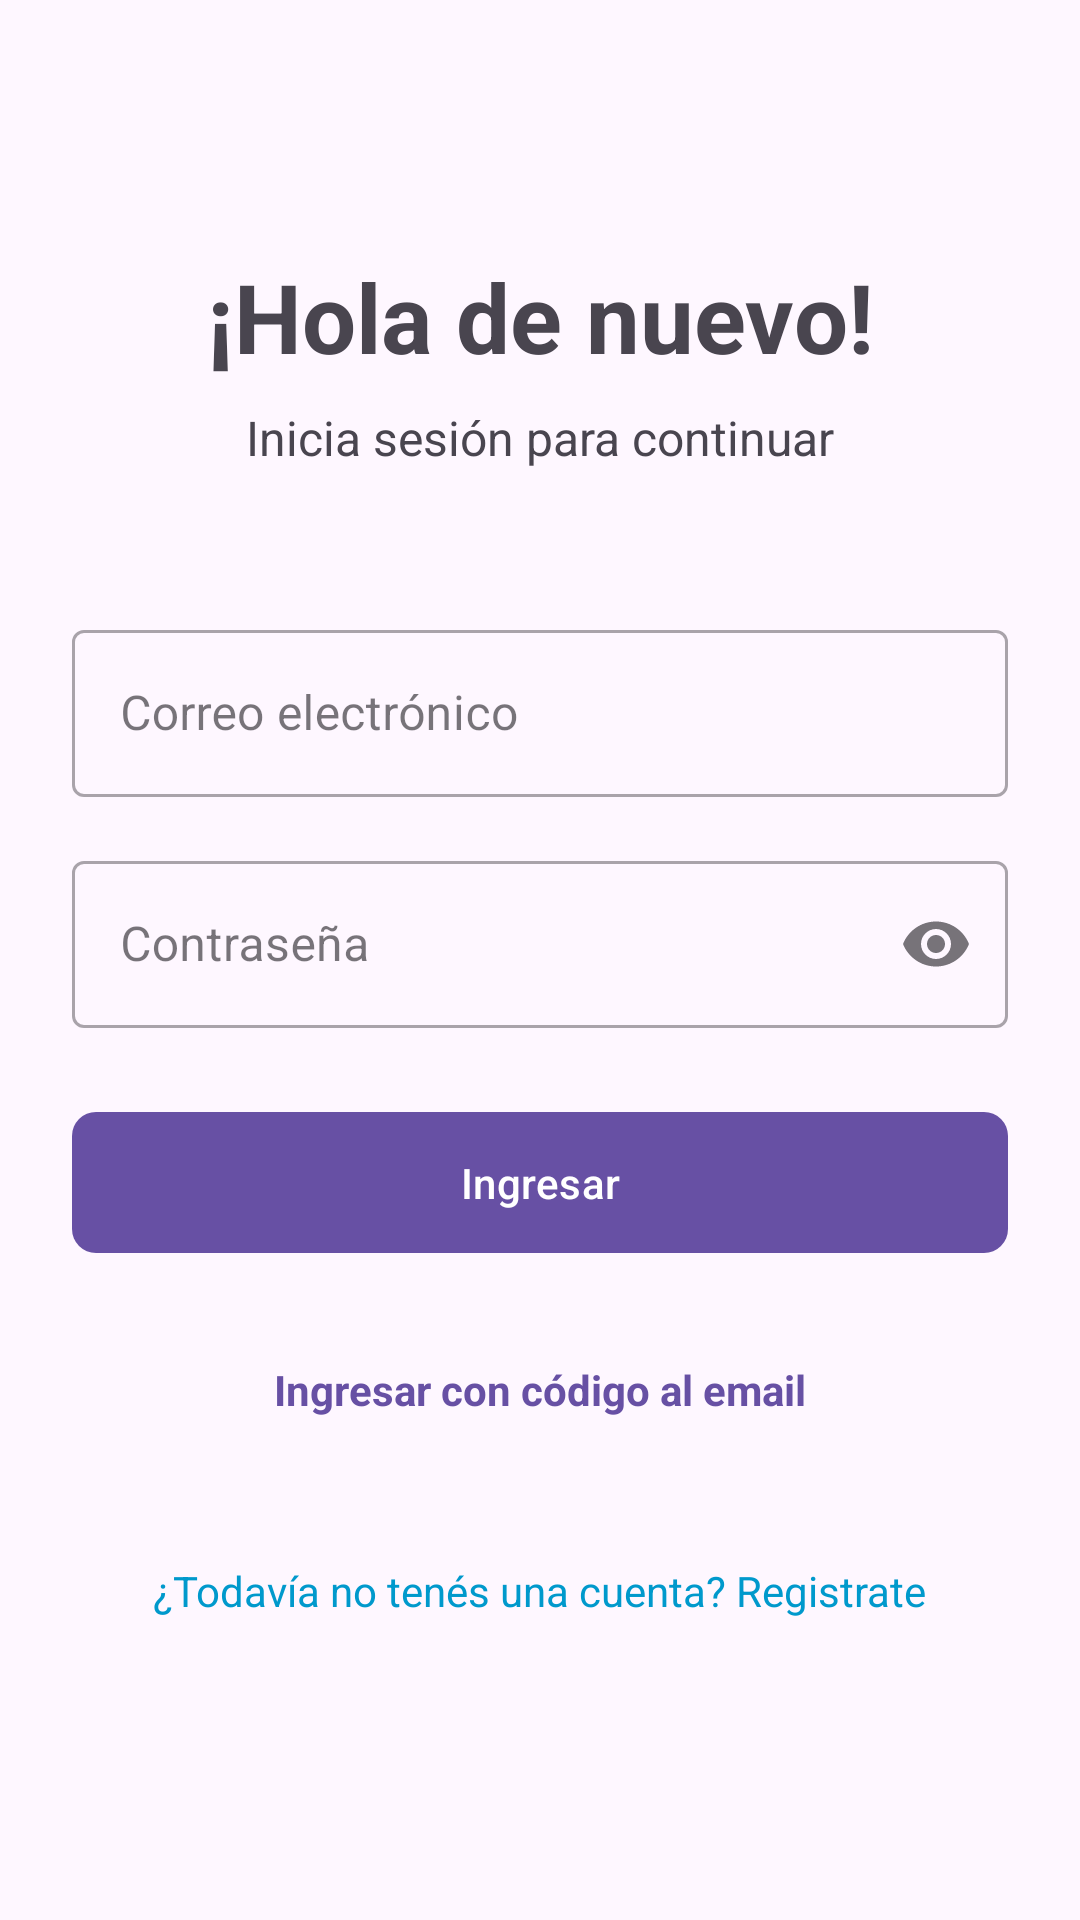

Write the Android layout XML for this screen, with the resource values it uses.
<!-- AndroidManifest.xml: application theme Theme.XplorerNow -->
<!-- res/layout/fragment_login.xml -->
<?xml version="1.0" encoding="utf-8"?>
<androidx.constraintlayout.widget.ConstraintLayout xmlns:android="http://schemas.android.com/apk/res/android"
    xmlns:app="http://schemas.android.com/apk/res-auto"
    xmlns:tools="http://schemas.android.com/tools"
    android:layout_width="match_parent"
    android:layout_height="match_parent"
    tools:context="com.rutea.app.activitiesandviews.ui.auth.LoginFragment">

    
    <ImageView
        android:id="@+id/ivBackground"
        android:layout_width="match_parent"
        android:layout_height="match_parent"
        android:scaleType="centerCrop"
        android:src="@drawable/bg_hero_landscape"
        android:alpha="0.3"
        app:layout_constraintBottom_toBottomOf="parent"
        app:layout_constraintEnd_toEndOf="parent"
        app:layout_constraintStart_toStartOf="parent"
        app:layout_constraintTop_toTopOf="parent" />

    <androidx.core.widget.NestedScrollView
        android:layout_width="match_parent"
        android:layout_height="match_parent"
        android:fillViewport="true">

        <androidx.constraintlayout.widget.ConstraintLayout
            android:layout_width="match_parent"
            android:layout_height="wrap_content"
            android:padding="24dp">

            <TextView
                android:id="@+id/tvTitle"
                android:layout_width="wrap_content"
                android:layout_height="wrap_content"
                android:layout_marginTop="60dp"
                android:text="¡Hola de nuevo!"
                android:textSize="32sp"
                android:textStyle="bold"
                app:layout_constraintEnd_toEndOf="parent"
                app:layout_constraintStart_toStartOf="parent"
                app:layout_constraintTop_toTopOf="parent" />

            <TextView
                android:id="@+id/tvSubtitle"
                android:layout_width="wrap_content"
                android:layout_height="wrap_content"
                android:layout_marginTop="8dp"
                android:text="Inicia sesión para continuar"
                android:textSize="16sp"
                app:layout_constraintEnd_toEndOf="parent"
                app:layout_constraintStart_toStartOf="parent"
                app:layout_constraintTop_toBottomOf="@id/tvTitle" />

            
            <LinearLayout
                android:id="@+id/layoutBiometric"
                android:layout_width="0dp"
                android:layout_height="wrap_content"
                android:layout_marginTop="48dp"
                android:orientation="vertical"
                android:gravity="center"
                android:visibility="gone"
                app:layout_constraintEnd_toEndOf="parent"
                app:layout_constraintStart_toStartOf="parent"
                app:layout_constraintTop_toBottomOf="@id/tvSubtitle">

                <ImageView
                    android:layout_width="72dp"
                    android:layout_height="72dp"
                    android:src="@android:drawable/ic_lock_lock"
                    android:contentDescription="Biometría"
                    android:alpha="0.6" />

                <TextView
                    android:layout_width="wrap_content"
                    android:layout_height="wrap_content"
                    android:layout_marginTop="16dp"
                    android:text="Acceso biométrico activado"
                    android:textSize="18sp"
                    android:textStyle="bold" />

                <TextView
                    android:id="@+id/tvBiometricStatus"
                    android:layout_width="wrap_content"
                    android:layout_height="wrap_content"
                    android:layout_marginTop="8dp"
                    android:gravity="center"
                    android:text="Usá tu huella digital o PIN para ingresar a tu cuenta"
                    android:textSize="14sp"
                    android:textColor="@android:color/darker_gray" />

                <com.google.android.material.button.MaterialButton
                    android:id="@+id/btnLanzarBiometria"
                    android:layout_width="wrap_content"
                    android:layout_height="wrap_content"
                    android:layout_marginTop="32dp"
                    android:paddingStart="32dp"
                    android:paddingEnd="32dp"
                    android:text="Autenticarme"
                    app:cornerRadius="8dp" />

                <com.google.android.material.button.MaterialButton
                    android:id="@+id/btnUsarCredenciales"
                    style="@style/Widget.MaterialComponents.Button.OutlinedButton"
                    android:layout_width="wrap_content"
                    android:layout_height="wrap_content"
                    android:layout_marginTop="12dp"
                    android:text="Usar mis credenciales" />

            </LinearLayout>

            
            <LinearLayout
                android:id="@+id/layoutCredentials"
                android:layout_width="0dp"
                android:layout_height="wrap_content"
                android:layout_marginTop="48dp"
                android:orientation="vertical"
                app:layout_constraintEnd_toEndOf="parent"
                app:layout_constraintStart_toStartOf="parent"
                app:layout_constraintTop_toBottomOf="@id/tvSubtitle">

                <com.google.android.material.textfield.TextInputLayout
                    android:id="@+id/tilEmail"
                    style="@style/Widget.MaterialComponents.TextInputLayout.OutlinedBox"
                    android:layout_width="match_parent"
                    android:layout_height="wrap_content"
                    android:hint="Correo electrónico">

                    <com.google.android.material.textfield.TextInputEditText
                        android:id="@+id/etNombre"
                        android:layout_width="match_parent"
                        android:layout_height="wrap_content"
                        android:inputType="textEmailAddress" />
                </com.google.android.material.textfield.TextInputLayout>

                
                <FrameLayout
                    android:id="@+id/inputContainer"
                    android:layout_width="match_parent"
                    android:layout_height="wrap_content"
                    android:layout_marginTop="16dp">

                    <com.google.android.material.textfield.TextInputLayout
                        android:id="@+id/tilPassword"
                        style="@style/Widget.MaterialComponents.TextInputLayout.OutlinedBox"
                        android:layout_width="match_parent"
                        android:layout_height="wrap_content"
                        android:hint="Contraseña"
                        app:endIconMode="password_toggle">

                        <com.google.android.material.textfield.TextInputEditText
                            android:id="@+id/etPassword"
                            android:layout_width="match_parent"
                            android:layout_height="wrap_content"
                            android:inputType="textPassword" />
                    </com.google.android.material.textfield.TextInputLayout>

                    <com.google.android.material.textfield.TextInputLayout
                        android:id="@+id/tilOtpCode"
                        style="@style/Widget.MaterialComponents.TextInputLayout.OutlinedBox"
                        android:layout_width="match_parent"
                        android:layout_height="wrap_content"
                        android:hint="Código OTP (6 dígitos)"
                        android:visibility="gone">

                        <com.google.android.material.textfield.TextInputEditText
                            android:id="@+id/etOtpCode"
                            android:layout_width="match_parent"
                            android:layout_height="wrap_content"
                            android:inputType="number"
                            android:maxLength="6" />
                    </com.google.android.material.textfield.TextInputLayout>
                </FrameLayout>

                <TextView
                    android:id="@+id/tvTimer"
                    android:layout_width="wrap_content"
                    android:layout_height="wrap_content"
                    android:layout_marginTop="8dp"
                    android:text="Reenviar disponible en 60s"
                    android:textSize="12sp"
                    android:visibility="gone" />

                <com.google.android.material.button.MaterialButton
                    android:id="@+id/btnReenviarOtp"
                    style="@style/Widget.MaterialComponents.Button.OutlinedButton"
                    android:layout_width="match_parent"
                    android:layout_height="wrap_content"
                    android:layout_marginTop="8dp"
                    android:text="Pedir nuevo código"
                    android:textAllCaps="false"
                    android:visibility="gone"
                    app:cornerRadius="8dp" />

                <com.google.android.material.button.MaterialButton
                    android:id="@+id/btnMainAction"
                    android:layout_width="match_parent"
                    android:layout_height="wrap_content"
                    android:layout_marginTop="24dp"
                    android:padding="14dp"
                    android:text="Ingresar"
                    app:cornerRadius="8dp" />

                <TextView
                    android:id="@+id/tvSwitchMode"
                    android:layout_width="wrap_content"
                    android:layout_height="wrap_content"
                    android:layout_marginTop="24dp"
                    android:layout_gravity="center_horizontal"
                    android:padding="8dp"
                    android:text="Ingresar con código al email"
                    android:textColor="?attr/colorPrimary"
                    android:textStyle="bold" />

                <TextView
                    android:id="@+id/tvRegistrate"
                    android:layout_width="wrap_content"
                    android:layout_height="wrap_content"
                    android:layout_marginTop="32dp"
                    android:layout_gravity="center_horizontal"
                    android:padding="8dp"
                    android:text="¿Todavía no tenés una cuenta? Registrate"
                    android:textColor="@android:color/holo_blue_dark" />

                <ProgressBar
                    android:id="@+id/progressBar"
                    android:layout_width="wrap_content"
                    android:layout_height="wrap_content"
                    android:layout_marginTop="16dp"
                    android:layout_gravity="center_horizontal"
                    android:visibility="gone" />

            </LinearLayout>

        </androidx.constraintlayout.widget.ConstraintLayout>
    </androidx.core.widget.NestedScrollView>

</androidx.constraintlayout.widget.ConstraintLayout>
<!-- resources referenced by this layout -->
<resources>
  <style name="Theme.XplorerNow" parent="Base.Theme.XplorerNow" />
  <style name="Base.Theme.XplorerNow" parent="Theme.Material3.DayNight.NoActionBar">
          
          
      </style>
</resources>
